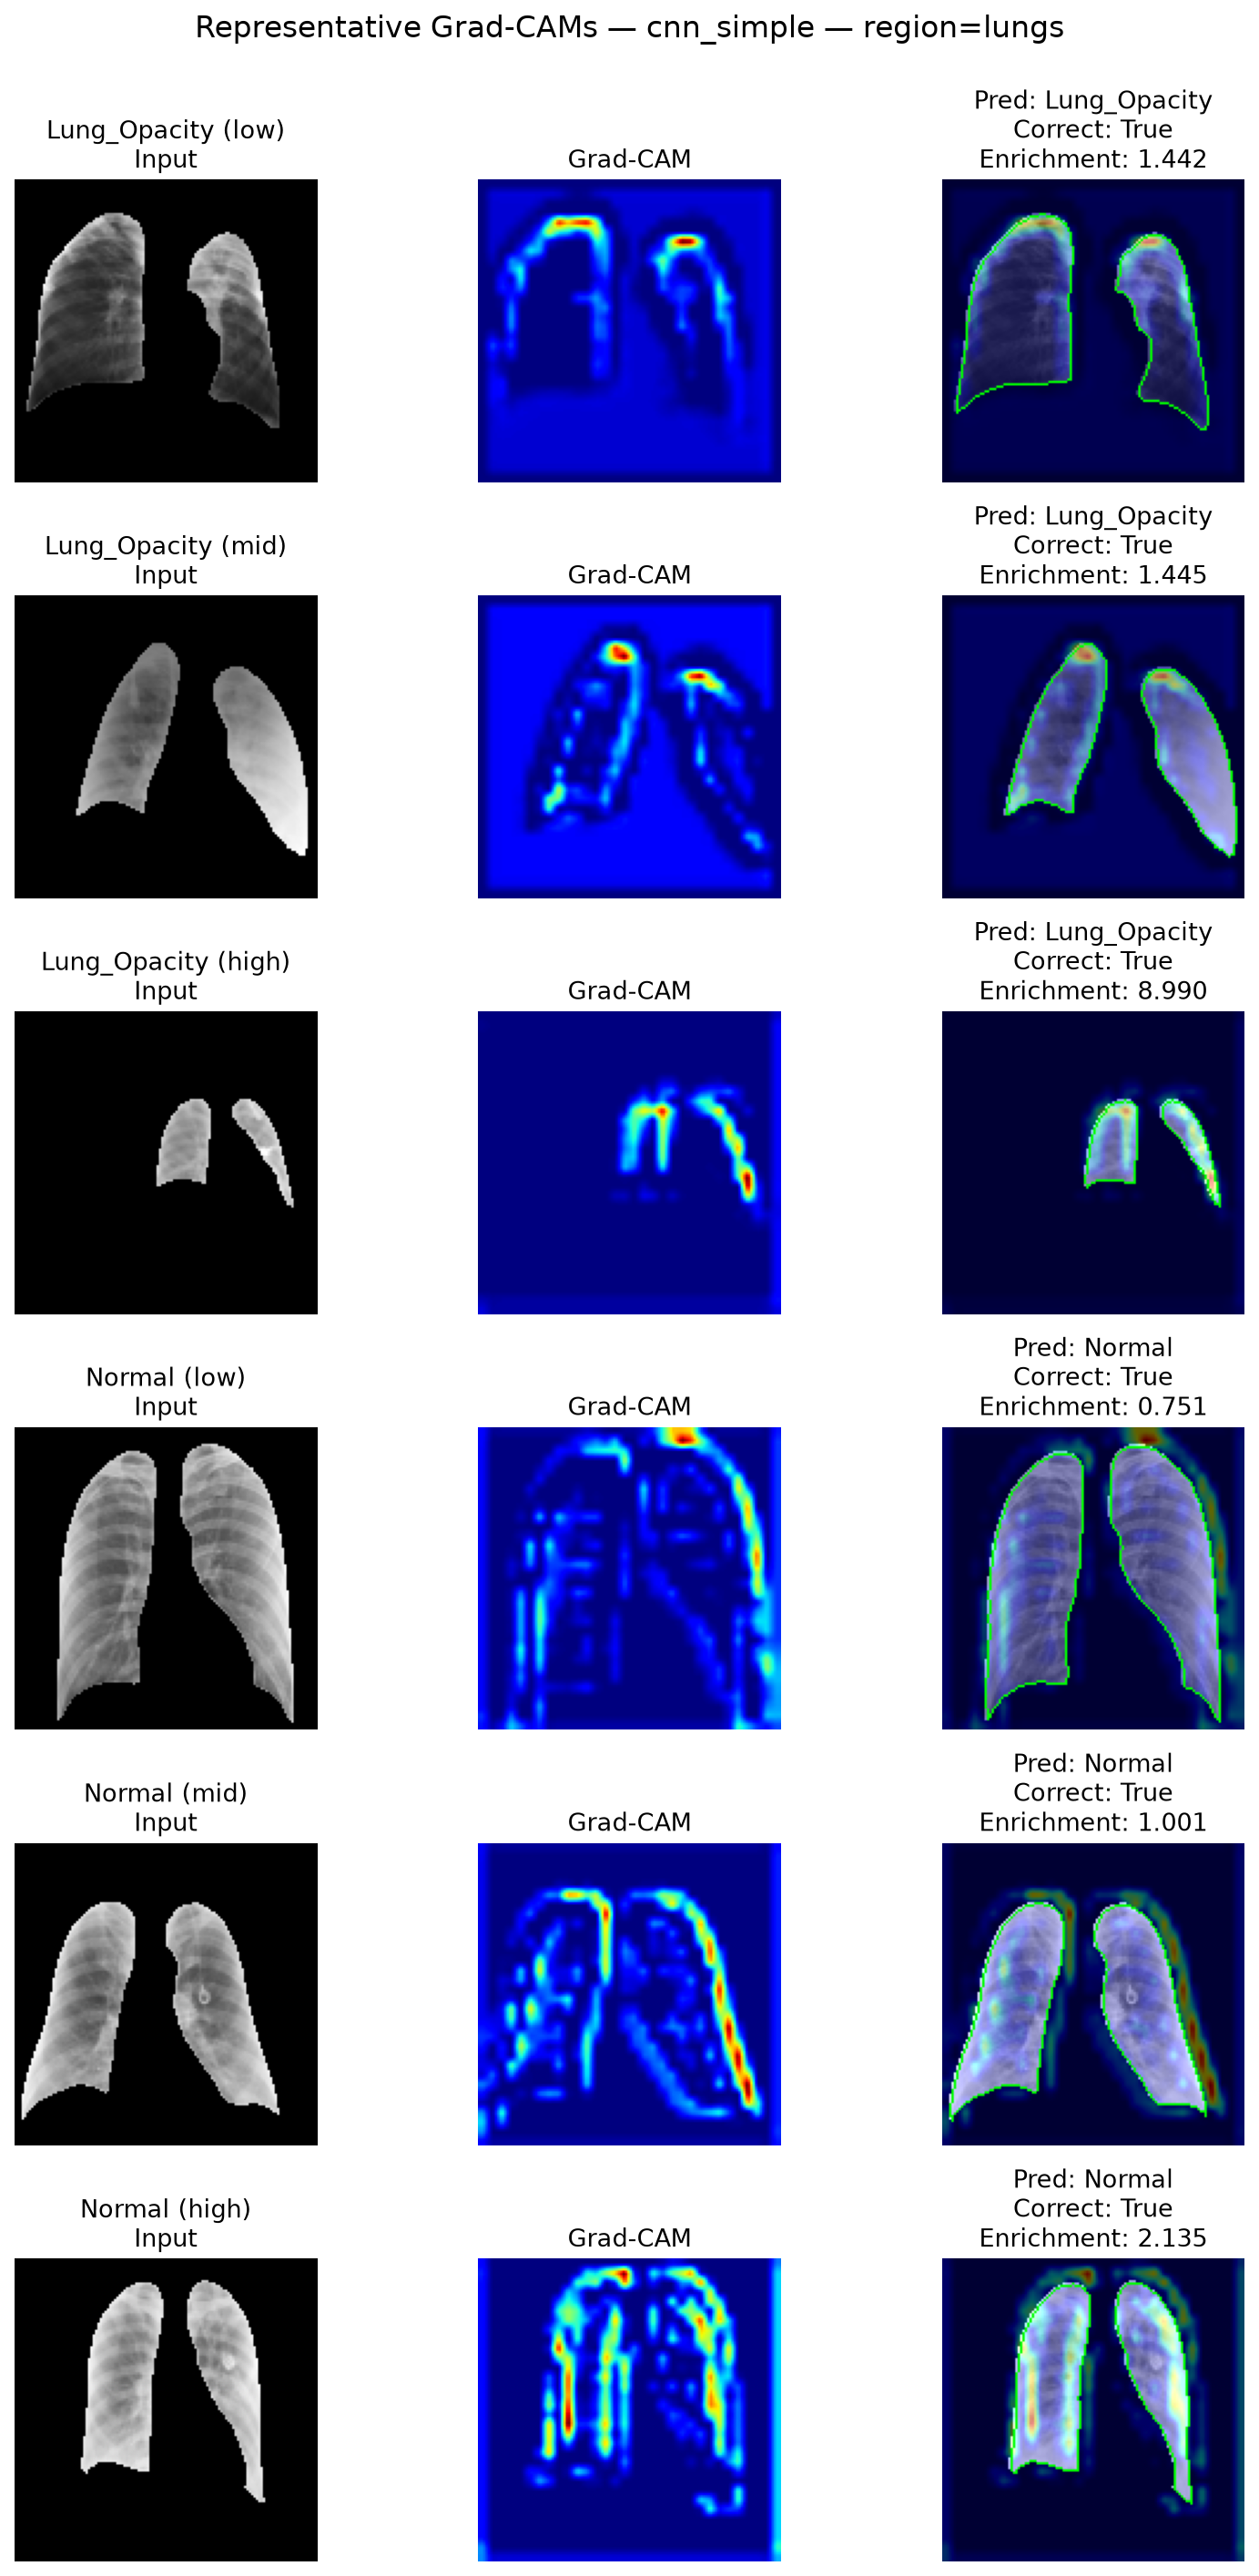

Data behind this chart, as committed beside it:
image_path, mask_path, true_class, predicted_class, correct, lung_attention_fraction, lung_area_fraction, lung_attention_enrichment, representative_type, distance_to_one
/Users/berfinaktas/Projects/covid_projec…, /Users/berfinaktas/Projects/covid_projec…, Lung_Opacity, Lung_Opacity, True, 0.4237, 0.2938, 1.442, low, 
/Users/berfinaktas/Projects/covid_projec…, /Users/berfinaktas/Projects/covid_projec…, Lung_Opacity, Lung_Opacity, True, 0.3168, 0.2192, 1.445, mid, 0.4448
/Users/berfinaktas/Projects/covid_projec…, /Users/berfinaktas/Projects/covid_projec…, Lung_Opacity, Lung_Opacity, True, 0.5734, 0.06378, 8.99, high, 7.99
/Users/berfinaktas/Projects/covid_projec…, /Users/berfinaktas/Projects/covid_projec…, Normal, Normal, True, 0.2984, 0.3971, 0.7514, low, 
/Users/berfinaktas/Projects/covid_projec…, /Users/berfinaktas/Projects/covid_projec…, Normal, Normal, True, 0.2945, 0.2943, 1.001, mid, 0.0008629
/Users/berfinaktas/Projects/covid_projec…, /Users/berfinaktas/Projects/covid_projec…, Normal, Normal, True, 0.4705, 0.2204, 2.135, high, 1.135
